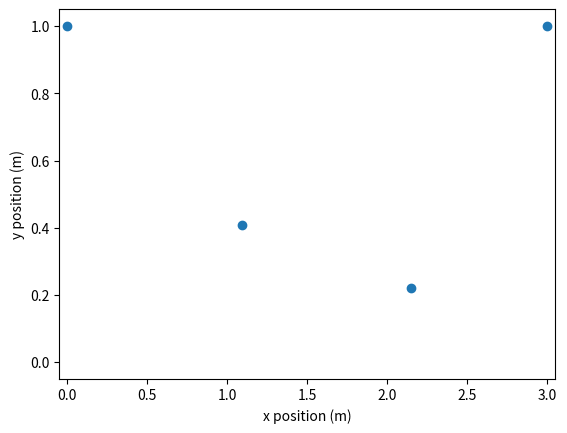

This chart was generated by the following Python code:
# -*- coding: utf-8 -*-
"""
Created on Sat Sep  1 22:32:56 2018

@author: s4395102
"""

#from math import *
import math as m
import scipy as sci
import numpy as np
import matplotlib.pyplot as plt
import sympy as sym
from sympy.physics.mechanics import dynamicsymbols
#-------------------- step 5-------------------------
x0=0.
y0=1.
x3=3.
y3=1.
g=9.8
#case 1
#m1=1
#m2=1
#L01=0.9
#L12=0.9
#L23=0.9
#k01=100
#k12=0.1
#k23=100
#case 2
#m1=0.01
#m2=0.01
#L01=0.2
#L12=0.2
#L23=0.2
#k01=100
#k12=100
#k23=100
#-------------------- step 6-------------------------
x0=0.
y0=1.
x3=3.
y3=1.
g=9.8
m1=1
m2=3
L01=0.9
L12=0.8
L23=0.7
k01=90
k12=100
k23=80

x1,y1,x2,y2 =sym.symbols('x1 y1 x2 y2') #declares t u v w as symbols for differentiation
#t,u,v,w    
sym.init_printing(use_unicode=True)

var=['x1','y1','x2','y2']
"""initial guess"""
#x0 = sym.Matrix([1,1,1,1]) 
"""uses functions as itself of symbols rather than using given numerical values"""

#--------------method 1: simple substitute for forward difference-------------------------------------
#print("method 1 is using forward difference on simpler version of the code.")
f_t=m1*g*y1+m2*g*y2+(k01/2)*(((x1-x0)**2+(y1-y0)**2)**0.5-L01)**2+(k12/2)*(((x2-x1)**2+(y2-y1)**2)**0.5-L12)**2+(k23/2)*(((x3-x2)**2+(y3-y2)**2)**0.5-L23)**2
b={'x1':1.1,'y1':0.9,'x2':1.7,'y2':0.8}
fn=f_t.subs(b)
#print(fn)
dx=0.0001
b1={'x1':1.1+dx,'y1':0.9,'x2':1.7,'y2':0.8}
b2={'x1':1.1,'y1':0.9+dx,'x2':1.7,'y2':0.8}
b3={'x1':1.1,'y1':0.9,'x2':1.7+dx,'y2':0.8}
b4={'x1':1.1,'y1':0.9,'x2':1.7,'y2':0.8+dx}
fn1=(f_t.subs(b1)-fn)/dx
fn2=(f_t.subs(b2)-fn)/dx
fn3=(f_t.subs(b3)-fn)/dx
fn4=(f_t.subs(b4)-fn)/dx


#-----------------------method 2: using sympy to directly derive partial difference-----------
#length of elongation of each spring is named d1, d2, d3
PE = m1*g*(y1-y0) + m2 * g * (y2-y0)
d01 = (((x1-x0)**2 + (y1-y0)**2)**0.5- L01)**2
d12 = (((x2-x1)**2 + (y2-y1)**2)**0.5- L12)**2
d23 = (((x3-x2)**2 + (y3-y2)**2)**0.5- L23)**2
Ee = 0.5*(k01*d01 + k12*d12 + k23*d23)
f=PE + Ee
#print(type(f))
def part_der(f,l):
    
    """given an input function f and a list of variables l, returns the the list
       of partial derivative functions
       Input:
           f : function
           l: list of variables
       Output:
           list of partially derived functions
           """           
    part_der = []
    for i in l:
#        print(i)
        a=sym.diff(f,i)
        part_der.append(a)
    return part_der
a = part_der(f,var) #derives partial derivatives of total energy    

print(a[0])
print(a[1])
print(a[2])
print(a[3])
#x1=1.1
#x2=0,9
#y1=1.7
#y2=0.8
b={'x1':1.1,'y1':0.9,'x2':1.7,'y2':0.8}
#print(b)
#print(f.subs(b))
print("method 1: simple forward difference",fn1,fn2,fn3,fn4)
print("method 2: symbollic calculation using Sympy")
print("df/dx1 = ",a[0].subs(b))
print("df/dy1 = ",a[1].subs(b))
print("df/dx2 = ",a[2].subs(b))
print("df/dy2 = ",a[3].subs(b))
#--------------method 3: more elaborate forward difference-------------------------------------
def forward_diff(f,l,dx,iterations):
    f_orig  = f.subs(l)    #function with all values as 1
#    print("original f is ",f_orig)
    der1=[1, 1, 1, 1,] #matrix of forward difference values
    n=0
    while n < iterations+0.1:
        for i in l:
            i_val = float(l[i]) # i is the value. i_val is the value of i.        
#            print("for ",i," value is",i_val)
            test_value = b #matrix with added h ()
#            print("for iteration ",n," original test matrix is ",test_value)
            test_value[i] = i_val + dx
#            print("modified test matrix is ",test_value)
            df      = f.subs(test_value)    #function with modified unknown values
#            print(df)
            tot = (df-f_orig)/(dx)
            test_value[i] =test_value[i]-dx
#            print("at the end of iteration ",n,"variable values are: ",test_value)
            der1[list(l.keys()).index(i)] = tot
#            if n == 1.0:
#                print(der1)
            n += 0.25

    print("method 3: elaborate forward difference",der1)
    return der1

forward_diff(f,b,0.0001,8)
#----------------------step 7--------------------------------------
def newt(f1, f2, f3, f4, var,val):
    """takes first vector, 4 functions and a list specifying variables, runs newton's method and returns vectors of next iteration"""
    #define f(x)
#    for i in val:
#        print(type(i))
    x0=sym.Matrix([val[0],val[1],val[2],val[3]])
#    print(x0.shape)
    v={'x1':val[0],'y1':val[1],'x2':val[2],'y2':val[3]}
    fx = sym.Matrix([f1.subs(v),f2.subs(v),f3.subs(v),f4.subs(v)]) #f(x)
#    print(fx.shape)
    #define Jacobian matrix
    J_1=part_der(f1,var)
    J_1n=[]
    for i in J_1:
#        print(i)
        i_n=i.subs(v)
        J_1n.append(i_n)
#        print(i_n)
    J_2=part_der(f2,var)
    J_2n=[]
    for i in J_2:
        J_2n.append(i.subs(v))
    J_3=part_der(f3,var)
    J_3n=[]
    for i in J_3:
        J_3n.append(i.subs(v))
    J_4=part_der(f4,var)
    J_4n=[]
    for i in J_4:
        J_4n.append(i.subs(v))
    J =sym.Matrix([J_1,J_2,J_3,J_4]) #Jacobian matrix in symbollic form
    Jn=sym.Matrix([J_1n,J_2n,J_3n,J_4n])
#    print(Jn.shape)
#    print(Jn)
#    print(J)
    Jn_inv=Jn.inv() #inverse of Jacobian
    print(Jn_inv)
    x1=x0-Jn_inv*fx
    print(x1)
    print(x1.shape)
    return x1
#a=newt(a[0],a[1],a[2],a[3],var,[1.7,0.9,1.1,0.8])
    
#--------either uncomment line 168 or the lines below from 171 to 220.
def newt2(bn,val):
    x0=sym.Matrix([val[0],val[1],val[2],val[3]])
    v={'x1':val[0],'y1':val[1],'x2':val[2],'y2':val[3]}
    fx = sym.Matrix([a[0].subs(v),a[1].subs(v),a[2].subs(v),a[3].subs(v)]) #f(x)
    a0_dx1=part_der(a[0],var)[0]
    a0_dy1=part_der(a[0],var)[1]
    a0_dx2=part_der(a[0],var)[2]
    a0_dy2=part_der(a[0],var)[3]
    #print(part_der(a[0],var)[0].subs(bn))
    #print(a0_dx1)
    a0_dx1_n=a0_dx1.subs(bn)
    #print(a0_dx1_n)
    a0_dy1_n=a0_dy1.subs(bn)
    a0_dx2_n=a0_dx2.subs(bn)
    a0_dy2_n=a0_dy2.subs(bn)
    a0l=sym.Matrix([a0_dx1_n,a0_dy1_n,a0_dx2_n,a0_dy2_n])
    
    a1_dx1=part_der(a[1],var)[0]
    a1_dy1=part_der(a[1],var)[1]
    a1_dx2=part_der(a[1],var)[2]
    a1_dy2=part_der(a[1],var)[3]
    
    a1_dx1_n=a1_dx1.subs(bn)
    a1_dy1_n=a1_dy1.subs(bn)
    a1_dx2_n=a1_dx2.subs(bn)
    a1_dy2_n=a1_dy2.subs(bn)
    a1l=sym.Matrix([a1_dx1_n,a1_dy1_n,a1_dx2_n,a1_dy2_n])
    
    a2_dx1=part_der(a[2],var)[0]
    a2_dy1=part_der(a[2],var)[1]
    a2_dx2=part_der(a[2],var)[2]
    a2_dy2=part_der(a[2],var)[3]
    
    a2_dx1_n=a2_dx1.subs(bn)
    a2_dy1_n=a2_dy1.subs(bn)
    a2_dx2_n=a2_dx2.subs(bn)
    a2_dy2_n=a2_dy2.subs(bn)
    a2l=sym.Matrix([a2_dx1_n,a2_dy1_n,a2_dx2_n,a2_dy2_n])
    
    a3_dx1=part_der(a[3],var)[0]
    a3_dy1=part_der(a[3],var)[1]
    a3_dx2=part_der(a[3],var)[2]
    a3_dy2=part_der(a[3],var)[3]
    
    a3_dx1_n=a3_dx1.subs(bn)
    a3_dy1_n=a3_dy1.subs(bn)
    a3_dx2_n=a3_dx2.subs(bn)
    a3_dy2_n=a3_dy2.subs(bn)
    a3l=sym.Matrix([a3_dx1_n,a3_dy1_n,a3_dx2_n,a3_dy2_n])
    Jn=sym.Matrix([a0l,a1l,a2l,a3l])
    
    Jn2=sym.Matrix(4,4,Jn)
    print(Jn2)
    Jn_inv=Jn2.inv()
    
    
    x1=x0-Jn_inv*fx
#    print(x1)
#    print(x1[1,0])
    b1={'x1':x1[0,0],'y1':x1[1,0],'x2':x1[2,0],'y2':x1[3,0]}
#    print(b1)
    return [x1[0,0],x1[1,0],x1[2,0],x1[3,0],b1]
#    print(Jn2.shape)
b1=b
b1v=b1.values()
#print(b1v)
x1=newt2(b1,list(b1v))[4] #prints out x values after an iteration
#print(type(x1))
x2=newt2(x1,list(x1.values()))[4]
x3=newt2(x2,list(x2.values()))[4]
x4=newt2(x3,list(x3.values()))[4]
x5=newt2(x4,list(x4.values()))[4]
x6=newt2(x5,list(x5.values()))[4]
#print(x6)
x6v=list(x6.values()) #list with format: [x1,y1,x2,y2]
#print(x6v)
#---------plotting
x1=x6v[0]
#print(type(x1))
#print(x1)
y1=x6v[1]
#print(type(y1))
#print(y1)
x2=x6v[2]
#print(type(x2))
#print(x2)
y2=x6v[3]
#print(type(y2))
#print(y2)
x3=3.
xpos=np.array( [x0,x1,x2,x3] )
#print(type(xpos))
print("x positions are: ",xpos)
ypos=np.array( [y0,y1,y2,y3] )
print("y positions are: ",ypos)
plt.figure(1)
plt.ylim(-0.05, 1.05)
plt.xlabel("x position (m)")
plt.ylabel("y position (m)")
plt.xlim(-0.05, 3.05)
plt.plot(xpos,ypos,'o')
plt.show()
